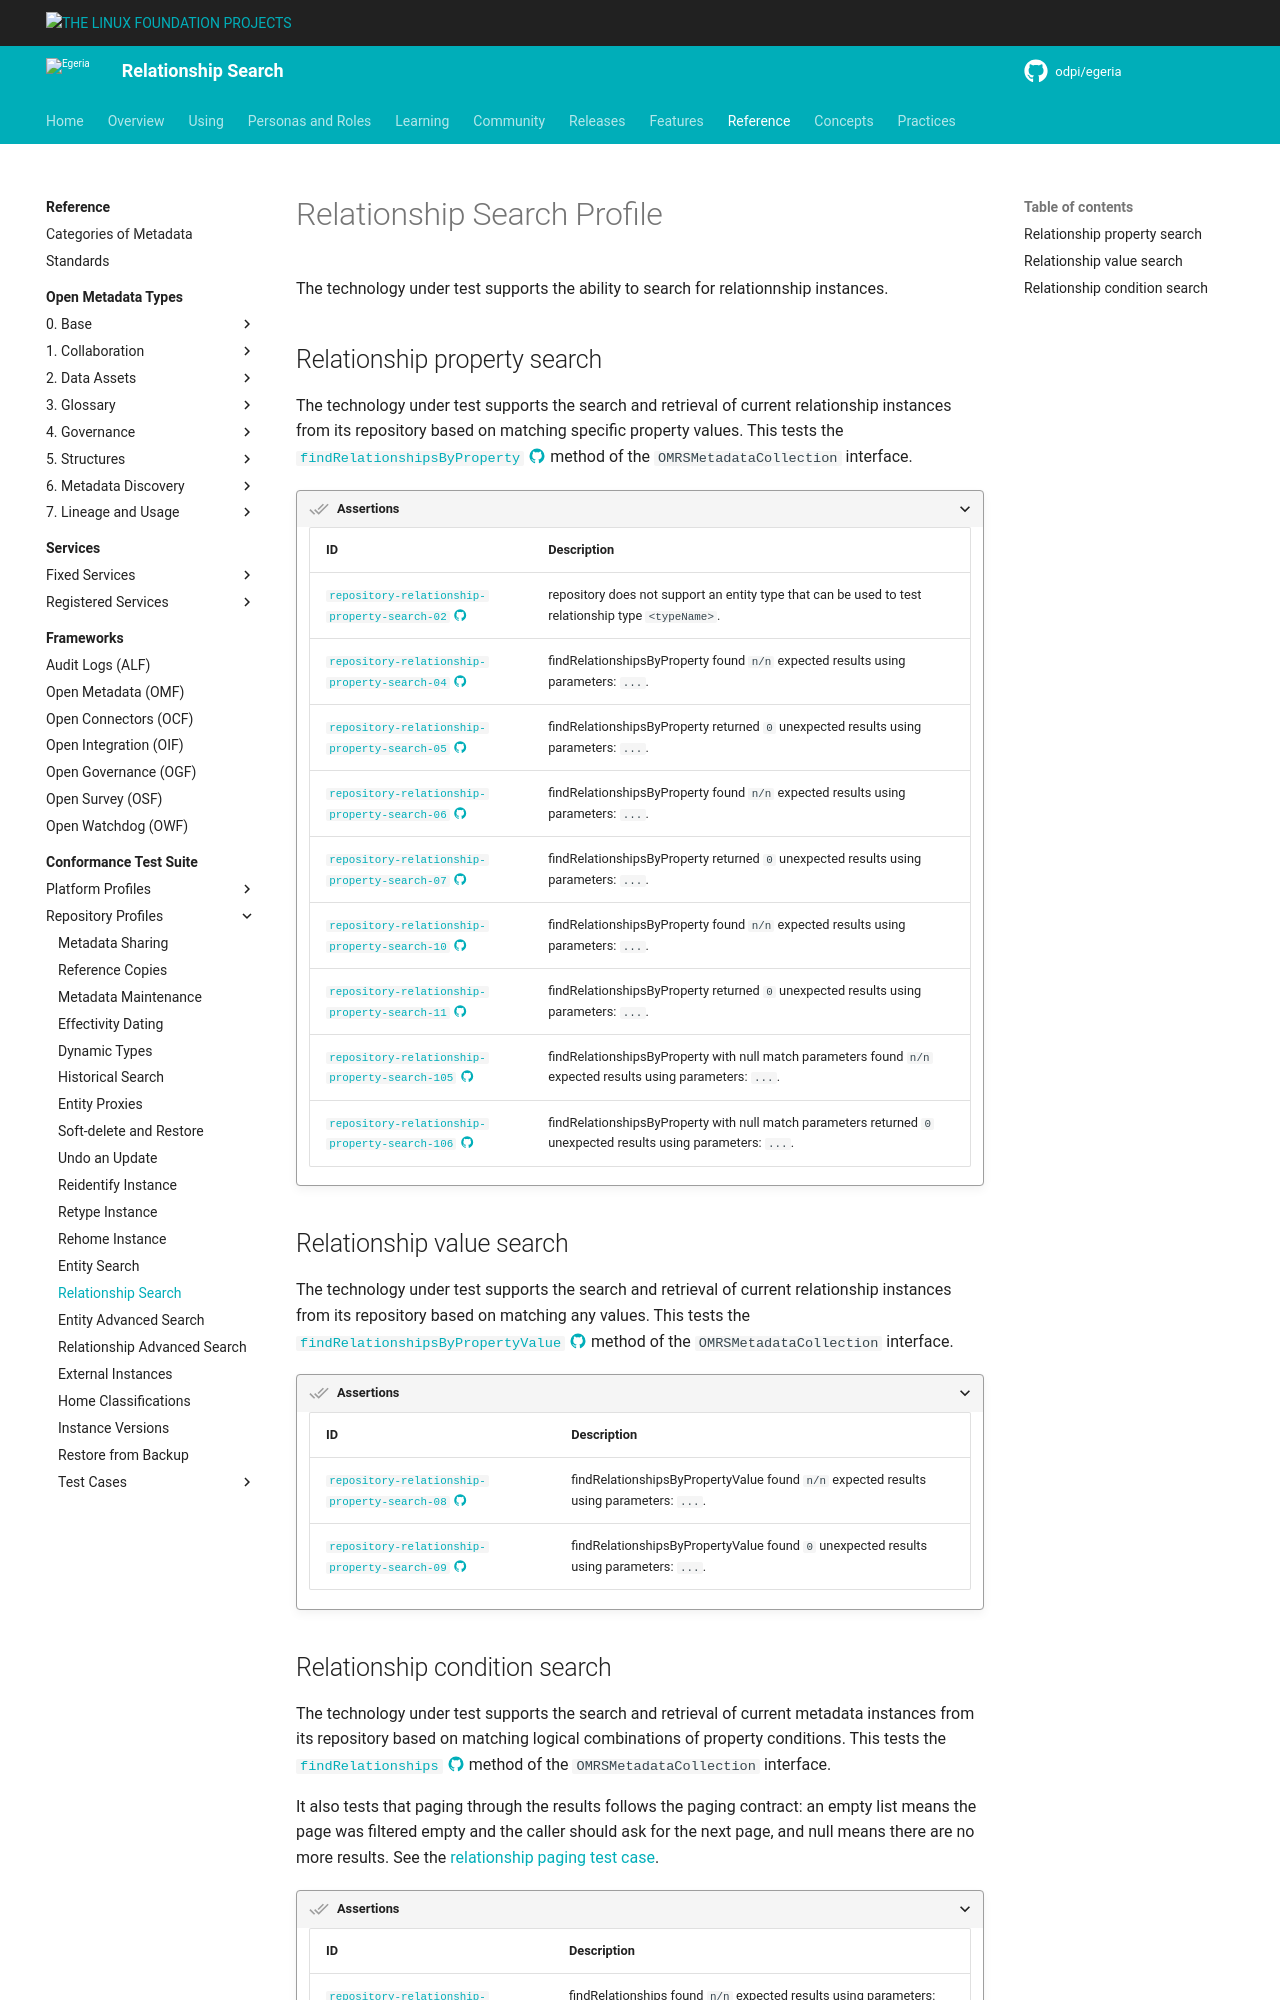

repository: odpi/egeria-docs · page: guides/cts/repository-workbench/profiles/relationship-search/index.html · generator: mkdocs

<!-- SPDX-License-Identifier: CC-BY-4.0 -->
<!-- Copyright Contributors to the Egeria project. -->

# Relationship Search Profile

The technology under test supports the ability to search for relationnship instances.

## Relationship property search

The technology under test supports the search and retrieval of current relationship instances from its repository based on matching specific property values. This tests the [`findRelationshipsByProperty` :material-github:](https://github.com/odpi/egeria/blob/main/open-metadata-implementation/repository-services/repository-services-apis/src/main/java/org/odpi/openmetadata/repositoryservices/connectors/stores/metadatacollectionstore/OMRSMetadataCollection.java){ target=gh } method of the `OMRSMetadataCollection` interface.

???+ assertion "Assertions"
    | ID | Description |
    |---|---|
    | [`repository-relationship-property-search-02` :material-github:](https://github.com/odpi/egeria/blob/main/open-metadata-conformance-suite/open-metadata-conformance-suite-server/src/main/java/org/odpi/openmetadata/conformance/tests/repository/instances/TestSupportedRelationshipSearch.java){ target=gh } | repository does not support an entity type that can be used to test relationship type `<typeName>`. |
    | [`repository-relationship-property-search-04` :material-github:](https://github.com/odpi/egeria/blob/main/open-metadata-conformance-suite/open-metadata-conformance-suite-server/src/main/java/org/odpi/openmetadata/conformance/tests/repository/instances/TestSupportedRelationshipSearch.java){ target=gh } | findRelationshipsByProperty found `n/n` expected results using parameters: `...`. |
    | [`repository-relationship-property-search-05` :material-github:](https://github.com/odpi/egeria/blob/main/open-metadata-conformance-suite/open-metadata-conformance-suite-server/src/main/java/org/odpi/openmetadata/conformance/tests/repository/instances/TestSupportedRelationshipSearch.java){ target=gh } | findRelationshipsByProperty returned `0` unexpected results using parameters: `...`. |
    | [`repository-relationship-property-search-06` :material-github:](https://github.com/odpi/egeria/blob/main/open-metadata-conformance-suite/open-metadata-conformance-suite-server/src/main/java/org/odpi/openmetadata/conformance/tests/repository/instances/TestSupportedRelationshipSearch.java){ target=gh } | findRelationshipsByProperty found `n/n` expected results using parameters: `...`. |
    | [`repository-relationship-property-search-07` :material-github:](https://github.com/odpi/egeria/blob/main/open-metadata-conformance-suite/open-metadata-conformance-suite-server/src/main/java/org/odpi/openmetadata/conformance/tests/repository/instances/TestSupportedRelationshipSearch.java){ target=gh } | findRelationshipsByProperty returned `0` unexpected results using parameters: `...`. |
    | [`repository-relationship-property-search-10` :material-github:](https://github.com/odpi/egeria/blob/main/open-metadata-conformance-suite/open-metadata-conformance-suite-server/src/main/java/org/odpi/openmetadata/conformance/tests/repository/instances/TestSupportedRelationshipSearch.java){ target=gh } | findRelationshipsByProperty found `n/n` expected results using parameters: `...`. |
    | [`repository-relationship-property-search-11` :material-github:](https://github.com/odpi/egeria/blob/main/open-metadata-conformance-suite/open-metadata-conformance-suite-server/src/main/java/org/odpi/openmetadata/conformance/tests/repository/instances/TestSupportedRelationshipSearch.java){ target=gh } | findRelationshipsByProperty returned `0` unexpected results using parameters: `...`. |
    | [`repository-relationship-property-search-105` :material-github:](https://github.com/odpi/egeria/blob/main/open-metadata-conformance-suite/open-metadata-conformance-suite-server/src/main/java/org/odpi/openmetadata/conformance/tests/repository/instances/TestSupportedRelationshipSearch.java){ target=gh } | findRelationshipsByProperty with null match parameters found `n/n` expected results using parameters: `...`. |
    | [`repository-relationship-property-search-106` :material-github:](https://github.com/odpi/egeria/blob/main/open-metadata-conformance-suite/open-metadata-conformance-suite-server/src/main/java/org/odpi/openmetadata/conformance/tests/repository/instances/TestSupportedRelationshipSearch.java){ target=gh } | findRelationshipsByProperty with null match parameters returned `0` unexpected results using parameters: `...`. |

## Relationship value search

The technology under test supports the search and retrieval of current relationship instances from its repository based on matching any values. This tests the [`findRelationshipsByPropertyValue` :material-github:](https://github.com/odpi/egeria/blob/main/open-metadata-implementation/repository-services/repository-services-apis/src/main/java/org/odpi/openmetadata/repositoryservices/connectors/stores/metadatacollectionstore/OMRSMetadataCollection.java){ target=gh } method of the `OMRSMetadataCollection` interface.

???+ assertion "Assertions"
    | ID | Description |
    |---|---|
    | [`repository-relationship-property-search-08` :material-github:](https://github.com/odpi/egeria/blob/main/open-metadata-conformance-suite/open-metadata-conformance-suite-server/src/main/java/org/odpi/openmetadata/conformance/tests/repository/instances/TestSupportedRelationshipSearch.java){ target=gh } | findRelationshipsByPropertyValue found `n/n` expected results using parameters: `...`. |
    | [`repository-relationship-property-search-09` :material-github:](https://github.com/odpi/egeria/blob/main/open-metadata-conformance-suite/open-metadata-conformance-suite-server/src/main/java/org/odpi/openmetadata/conformance/tests/repository/instances/TestSupportedRelationshipSearch.java){ target=gh } | findRelationshipsByPropertyValue found `0` unexpected results using parameters: `...`. |
